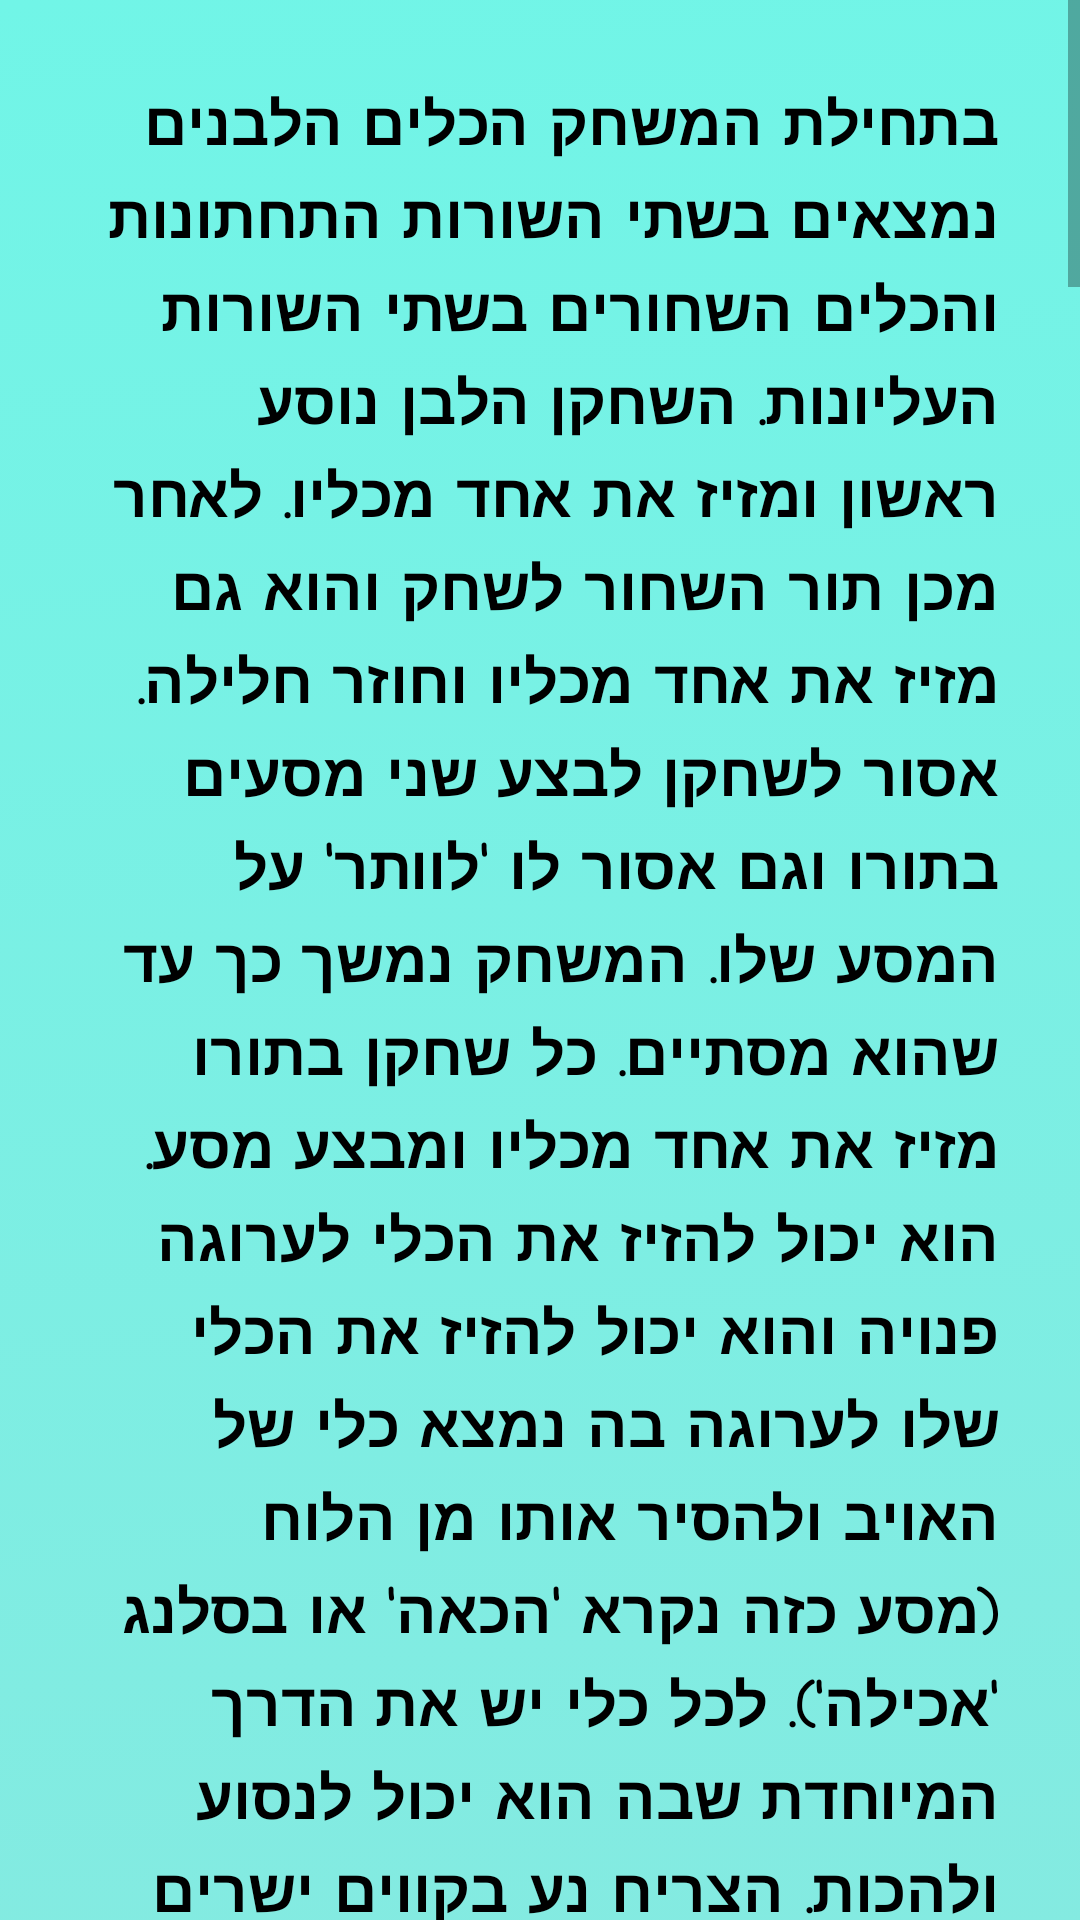

This screen was rendered from an Android layout file. Write that file and the resources it references.
<!-- AndroidManifest.xml: application theme Theme.Chess2 -->
<!-- res/layout/rules_layout.xml -->
<?xml version="1.0" encoding="utf-8"?>
<ScrollView android:layout_width="350dp"
    android:layout_height="500dp"
    android:layout_gravity="center"
    xmlns:android="http://schemas.android.com/apk/res/android"
    >

    <LinearLayout
        android:layout_width="match_parent"
        android:layout_height="wrap_content"
        android:layoutDirection="rtl"
        android:background="@drawable/animated_bg_5"
        android:orientation="vertical">

        <TextView
            android:layout_width="match_parent"
            android:layout_height="wrap_content"
            android:fontFamily="casual"
            android:padding="7dp"
            android:text="בתחילת המשחק הכלים הלבנים נמצאים בשתי השורות התחתונות והכלים השחורים בשתי השורות העליונות. השחקן הלבן נוסע ראשון ומזיז את אחד מכליו. לאחר מכן תור השחור לשחק והוא גם מזיז את אחד מכליו וחוזר חלילה. אסור לשחקן לבצע שני מסעים בתורו וגם אסור לו 'לוותר' על המסע שלו. המשחק נמשך כך עד שהוא מסתיים.
כל שחקן בתורו מזיז את אחד מכליו ומבצע מסע. הוא יכול להזיז את הכלי לערוגה פנויה והוא יכול להזיז את הכלי שלו לערוגה בה נמצא כלי של האויב ולהסיר אותו מן הלוח (מסע כזה נקרא 'הכאה' או בסלנג 'אכילה'). לכל כלי יש את הדרך המיוחדת שבה הוא יכול לנסוע ולהכות.
הצריח נע בקווים ישרים - קדימה ואחורה, ימינה ושמאלה. הוא יכול לנוע משבצת אחת או מספר משבצות (עד לקצה גבול הלוח), אבל הצריח איננו יכול לדלג על כלי אחר. אם הוא נתקל בכלי אויב, הוא יכול להכותו - ולהתייצב במקומו.
הרץ נע באלכסון - לכל ארבעת הכיוונים האפשריים. הוא יכול לנוע משבצת אחת או מספר משבצות (עד לקצה גבול הלוח). גם הרץ לא יכול לדלג על כלי אחר. אם הוא נתקל בכלי אויב, הוא יכול להכותו - ולהתייצב במקומו.
המלכה נחשבת לכלי החזק ביותר על הלוח. היא יכולה לנוע גם בקווים ישרים (כמו הצריח) וגם באלכסון (כמו הרץ), ויכולה לנוע משבצת אחת או מספר משבצות - עד קצה גבול הלוח. אבל אפילו המלכה לא יכולה לדלג על כלים. אם היא נתקלת בכלי אויב, היא יכולה להכות אותו - ולהתייצב במקומו.
הפרש הוא המיוחד והמעניין בכלי השחמט. הילוכו מזכיר צורת רי'ש - קודם שתי משבצות בקו ישר (קדימה, אחורה, ימינה או שמאלה) ולאחר מכן משבצת אחת בפניה. בנוסף יש לפרש תכונה מיוחדת - הוא מדלג מעל כלים - בין אם אלו כלי היריב או כל כלי מהצבא שלו. אם הפרש מסיים את מסעו בערוגה שבה נמצא כלי אויב, הוא יכול להכותו - ולהתייצב במקומו. כשהפרש מדלג מעל כלי הוא אינו מכה אותו.
הרגלים הם הכלים הזוטרים - שמונה במספר לכל צד. תנועת הרגלי פשוטה - הוא נוסע צעד אחד קדימה (כמובן שהרגלים הלבנים נוסעים לכיוון המחנה השחור, ואילו הרגלים השחורים - לכיוון המחנה הלבן). בניגוד לכלים האחרים, הרגלי מכה בצורה אחרת - בצעד אחד קדימה ובאלכסון, ימינה או שמאלה. אם יש כלי חבר או אויב במשבצת שלפני הרגלי, אז הרגלי לא יכול להתקדם.
מלבד זאת לרגלי תכונה מעניינת נוספת. במסעו הראשון, כשהוא עדיין במיקומו המקורי, יש לרגלי הזכות לנסוע קדימה שני צעדים במקום אחד.
אבל התכונה המרתקת ביותר של הרגלי באה לידי ביטוי כשהרגלי מתקדם עד לקצה הלוח (כלומר רגלי לבן מגיע לשורה השמינית או רגלי שחור מגיע לשורה הראשונה). כשהרגלי מגיע לקצה הלוח הוא מקבל ‘העלאה בדרגה’ ויכול לבחור להפוך לכל כלי אחר כרצונו - מלבד מלך. הדבר נקרא הכתרה.
המלך הוא אומנם הכלי הכי חשוב במשחק, אבל הוא נע באיטיות ובכבדות - משבצת אחת בלבד בכל פעם, לכל כיוון שיחפוץ. גם המלך יכול להכות כלי יריב במשבצת סמוכה, ונחסם ע’י כלי מצבאו שלו.
המלך הוא לא החזק בכלים (המלכה היא החזקה ביותר) אבל הוא החשוב שבכלי השחמט - משום שמטרת המשחק היא ‘ללכוד’ את מלך היריב ולקחת אותו בשבי - מה שנקרא ‘שח-מט’ (או בתרגום חופשי לעברית: המלך מת!)
כאשר כלי מסוים, לאחר המסע, מאיים להכות את המלך היריב אזי הוא מאיים בהתראת ‘שח’. במצב כזה היריב חייב להתחמק מאיום השח. יש כמה דרכים להתחמק מאיום השח:

להכות את הכלי המאיים בשח, אם ניתן.
להזיז את המלך אל מחוץ לסכנה.
לחסום בעזרת כלי אחר את הנתיב בין הכלי המאיים בשח ובין המלך המאוים.

אם צד אחד מאיים בשח אז הצד השני חייב לברוח מאיום השח. אם לא ניתן לברוח מאיום השח, זהו ‘שח-מט’ - המלך נלכד ומת, והמשחק הסתיים!
אסור להזיז את המלך לנקודה שמאוימת על ידי כלי יריב או לחשוף את המלך לאיום כלי יריב.
מט הוא מצב שבו המלך נתון בשח אבל אינו יכול להיחלץ ממנו. במצב כזה השחקן שהנחית את המט ניצח, ואילו זה שמלכו אבוד הפסיד.
הצד שמנחית מט מנצח במשחק.
הצרחה היא מסע מיוחד המבוצע ע’י המלך והצריח. זהו המסע היחיד בשחמט בו משתתפים שני כלים - המלך והצריח. ההצרחה מתבצעת כאשר המלך והצריח נמצאים בעמדה המקורית שלהם, והמשבצות ביניהם פנויות. במצב כזה המלך הלבן נע שתי משבצות לעבר הצריח, והצריח נע ונעמד לצד המלך - מצידו השני.
ניתן לבצע את ההצרחה אך ורק אם התנאים הבאים מתקיימים :
המלך והצריח טרם נעו מעמדת הפתיחה שלהם
המלך לא מאוים כרגע בשח
ערוגת סיום ההצרחה של המלך, וכן הערוגה שהמלך ‘עובר’ דרכה, אינן מאוימות בשח.
"
            android:layout_margin="20dp"
            android:textStyle="bold"
            android:textColor="@color/black"
            android:textSize="20dp">

        </TextView>

        <androidx.appcompat.widget.AppCompatButton
            android:id="@+id/btnBackRules"
            android:layout_width="120dp"
            android:layout_height="50dp"
            android:layout_gravity="center_horizontal"
            android:layout_marginTop="10dp"
            android:layout_marginBottom="10dp"
            android:background="@drawable/costume_button"
            android:fontFamily="@font/days_one"
            android:textColor="#000058"
            android:text="back"
            android:textStyle="bold"
             />
    </LinearLayout>

</ScrollView>
<!-- resources referenced by this layout -->
<resources>
  <!-- drawable animated_bg_5 (drawable) -->
  <?xml version="1.0" encoding="utf-8"?>
  <selector xmlns:android="http://schemas.android.com/apk/res/android">
      <item>
          <shape>
              <gradient
                  android:angle="135"
                  android:startColor="#EBB0C0"
                  android:endColor="#71F5E7"
                  />
          </shape>
      </item>
  </selector>
  <!-- drawable costume_button (drawable) -->
  <?xml version="1.0" encoding="utf-8"?>
  <shape xmlns:android="http://schemas.android.com/apk/res/android" android:shape="rectangle">
  
      <gradient android:startColor="#99CCCC" android:endColor="@color/white" android:type="linear"/>
      <corners android:radius="25dp"/>
  
  </shape>
  <style name="Theme.Chess2" parent="Theme.AppCompat.Light.DarkActionBar">
          
          <item name="colorPrimary">@color/purple_500</item>
          <item name="colorPrimaryVariant">@color/purple_700</item>
          <item name="colorOnPrimary">@color/white</item>
          
          <item name="colorSecondary">@color/teal_200</item>
          <item name="colorSecondaryVariant">@color/teal_700</item>
          <item name="colorOnSecondary">@color/black</item>
          
          <item name="android:statusBarColor" tools:targetApi="l">?attr/colorPrimaryVariant</item>
          
      </style>
  <!-- not gathered from this repository: default colours our renderer supplied (Android Studio template values) -->
  <color name="purple_500">#FF6200EE</color>
  <color name="purple_700">#FF3700B3</color>
  <color name="teal_200">#FF03DAC5</color>
  <color name="teal_700">#FF018786</color>
  <color name="black">#FF000000</color>
  <color name="white">#FFFFFFFF</color>
</resources>
